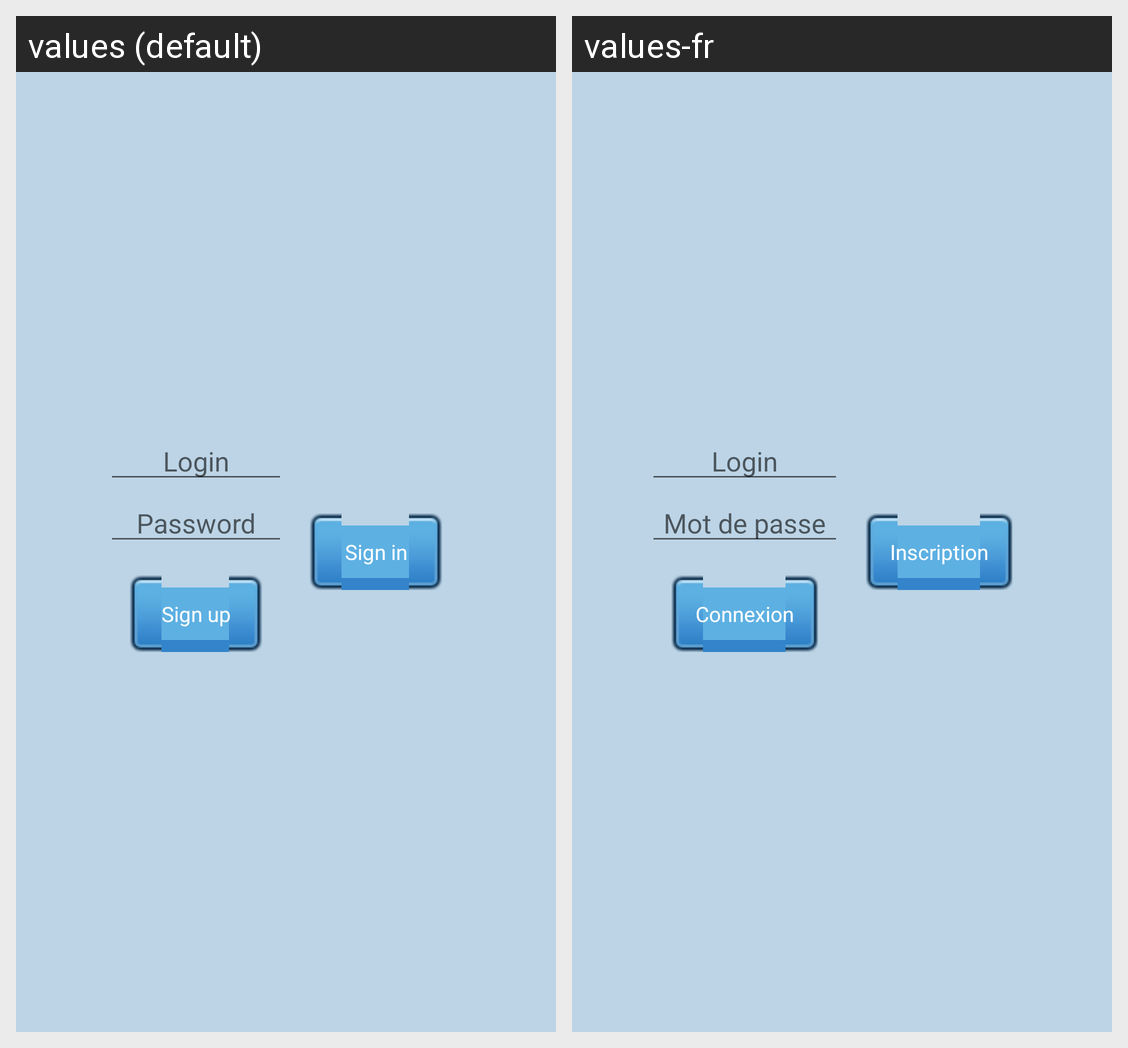

Locale-by-locale string values for the Android screen shown in this grid:
Android screen res/layout/activity_account.xml rendered under 2 locales, left to right: values (default), values-fr. Device: Nexus 5 (rendered at 1080×1920; each locale shown at half size, 540×960, under a caption strip naming it); theme AppTheme.
Strings drawn on this screen, with the default value and each locale's value (text and hints the layout hard-codes, and strings that could not be matched under every locale, appear in the picture but are not listed):

editTextLogin
  values: Login
  values-fr: Login

editTextPassword
  values: Password
  values-fr: Mot de passe

buttonSignUp
  values: Sign up
  values-fr: Connexion

buttonSignIn
  values: Sign in
  values-fr: Inscription
